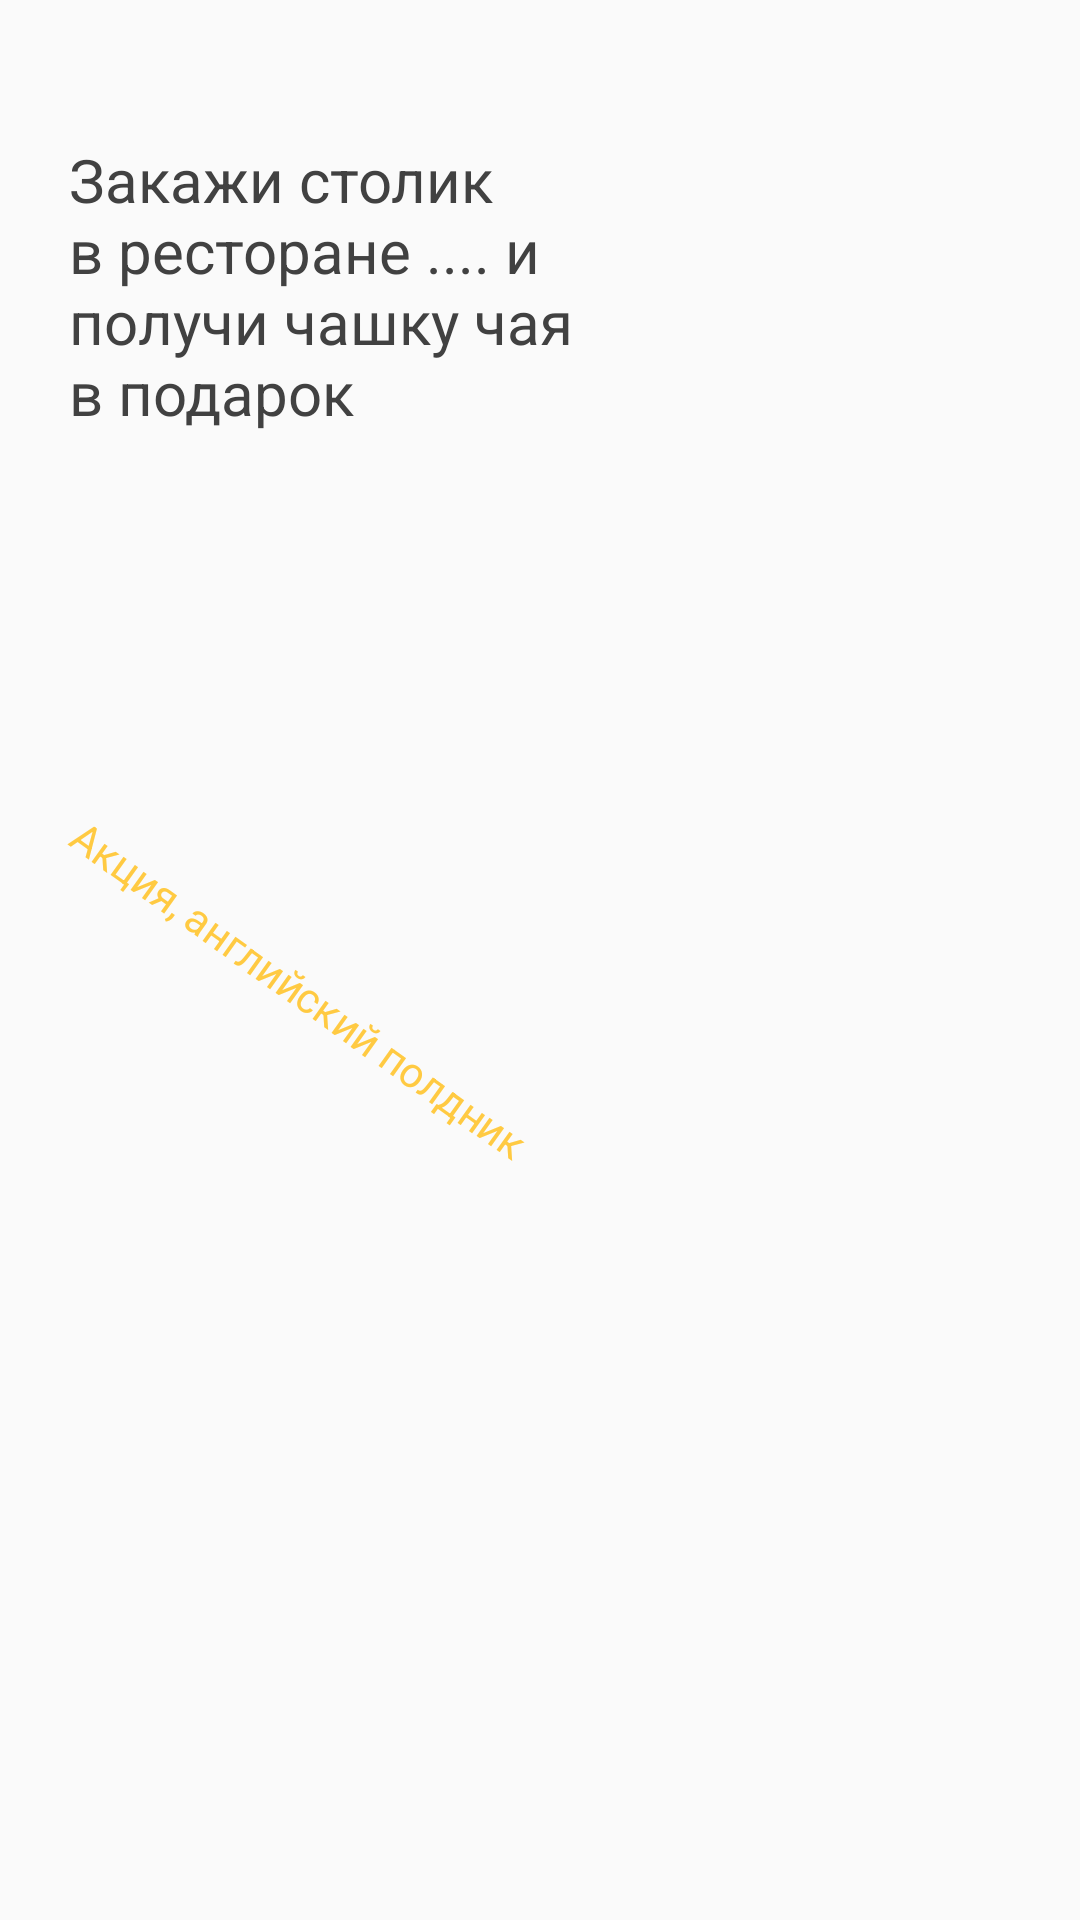

The Android layout XML behind this screen, and the referenced resources:
<!-- AndroidManifest.xml: application theme Theme.MyTablePr -->
<!-- res/layout/view_holder_ivent.xml -->
<?xml version="1.0" encoding="utf-8"?>
<androidx.constraintlayout.widget.ConstraintLayout xmlns:android="http://schemas.android.com/apk/res/android"
    xmlns:app="http://schemas.android.com/apk/res-auto"
    xmlns:tools="http://schemas.android.com/tools"
    android:id="@+id/mainLayout"
    android:layout_width="375dp"
    android:layout_height="310dp"
    android:layout_margin="8dp"
    android:background="@drawable/backgrount_ivent"
    android:elevation="8dp">

    <ImageView
        android:id="@+id/iventPic"
        android:layout_width="365dp"
        android:layout_height="279dp"
        app:layout_constraintBottom_toBottomOf="parent"
        app:layout_constraintEnd_toEndOf="parent"
        app:layout_constraintStart_toStartOf="parent"
        app:layout_constraintTop_toTopOf="parent"
        app:layout_constraintVertical_bias="0.333"
        app:srcCompat="@drawable/ivent" />

    <TextView
        android:layout_width="173dp"
        android:layout_height="wrap_content"
        android:id="@+id/iventDesc"
        android:text="Закажи столик в ресторане ....
и получи чашку чая в подарок"
        android:textSize="20sp"
        android:textColor="#414141"
        app:layout_constraintBottom_toBottomOf="@+id/iventPic"
        app:layout_constraintEnd_toEndOf="parent"
        app:layout_constraintHorizontal_bias="0.123"
        app:layout_constraintStart_toStartOf="parent"
        app:layout_constraintTop_toTopOf="parent"
        app:layout_constraintVertical_bias="0.154" />

    <TextView
        android:layout_width="wrap_content"
        android:layout_height="wrap_content"
        android:id="@+id/iventTitle"
        android:layout_marginBottom="60dp"
        android:rotation="35.53"
        android:text="Акция, английский полдник"
        android:textColor="#FFCA42"
        app:layout_constraintBottom_toBottomOf="@+id/iventPic"
        app:layout_constraintEnd_toEndOf="@+id/iventPic"
        app:layout_constraintHorizontal_bias="0.06"
        app:layout_constraintStart_toStartOf="@+id/iventPic" />

</androidx.constraintlayout.widget.ConstraintLayout>
<!-- resources referenced by this layout -->
<resources>
  <!-- drawable backgrount_ivent (drawable-v24) -->
  <?xml version="1.0" encoding="utf-8"?>
  <selector xmlns:android="http://schemas.android.com/apk/res/android">
  <item>
      <shape android:shape="rectangle">
          <corners android:radius="21dp"/>
      </shape>
  </item>
  </selector>
  <!-- drawable ivent: png bitmap (drawable-v24, 34691 bytes) -->
  <style name="Theme.MyTablePr" parent="Theme.AppCompat.DayNight.NoActionBar">
          
          <item name="colorPrimary">@color/purple_500</item>
          <item name="colorPrimaryVariant">@color/purple_700</item>
          <item name="colorOnPrimary">@color/white</item>
          
          <item name="colorSecondary">@color/teal_200</item>
          <item name="colorSecondaryVariant">@color/teal_700</item>
          <item name="colorOnSecondary">@color/black</item>
          
          <item name="android:statusBarColor" tools:targetApi="l">?attr/colorPrimaryVariant</item>
          
      </style>
  <color name="purple_500">#FF6200EE</color>
  <color name="purple_700">#FF3700B3</color>
  <color name="white">#FFFFFFFF</color>
  <color name="teal_200">#FF03DAC5</color>
  <color name="teal_700">#FF018786</color>
  <color name="black">#FF000000</color>
</resources>
